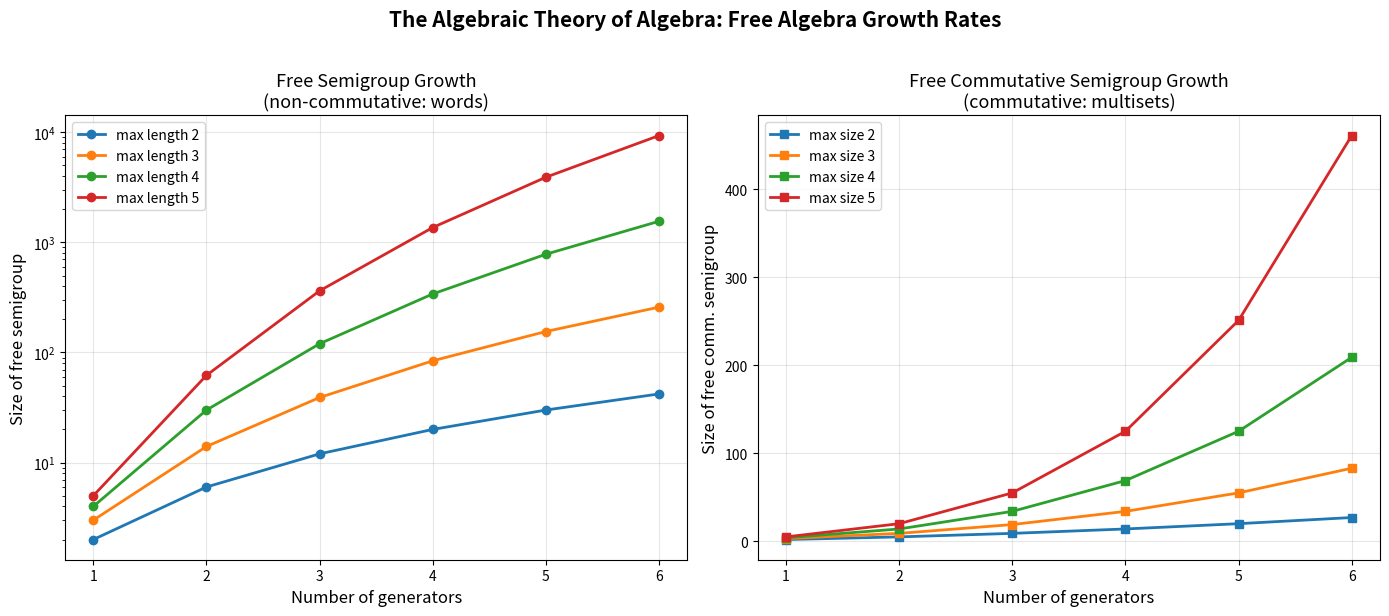

Reproduce this figure in Python. (Note: this script raises an exception after producing the figure.)
#!/usr/bin/env python3
"""
Demo 2: Free Algebra Construction — The Universal Builder

For any algebraic theory T and any set X of generators, we construct the
free T-algebra F_T(X). This is the "most general" T-algebra on X generators.

The free algebra construction is itself an algebraic operation:
it is a functor Set → T-Alg, and in fact a left adjoint (the "free-forgetful"
adjunction). This adjunction generates a monad — connecting algebra to
category theory.

The Algebraic Theory of Algebra: every theory builds its own free objects.
"""

from itertools import product as cartesian_product
from collections import defaultdict

try:
    import matplotlib
    matplotlib.use('Agg')
    import matplotlib.pyplot as plt
    import matplotlib.patches as mpatches
    from matplotlib.patches import FancyBboxPatch
    HAS_MPL = True
except ImportError:
    HAS_MPL = False


# ============================================================
# Part 1: Term Algebra — The Raw Material
# ============================================================

class Term:
    """A term in an algebraic signature."""

    def __init__(self, symbol, children=None):
        self.symbol = symbol          # operation symbol or variable name
        self.children = children or []  # sub-terms (empty for variables)

    @property
    def is_variable(self):
        return len(self.children) == 0

    @property
    def depth(self):
        if self.is_variable:
            return 0
        return 1 + max(c.depth for c in self.children)

    @property
    def size(self):
        if self.is_variable:
            return 1
        return 1 + sum(c.size for c in self.children)

    def __repr__(self):
        if self.is_variable:
            return self.symbol
        if len(self.children) == 2:
            return f"({self.children[0]}·{self.children[1]})"
        return f"{self.symbol}({','.join(str(c) for c in self.children)})"

    def __eq__(self, other):
        return (self.symbol == other.symbol and
                len(self.children) == len(other.children) and
                all(a == b for a, b in zip(self.children, other.children)))

    def __hash__(self):
        return hash((self.symbol, tuple(hash(c) for c in self.children)))

    def substitute(self, mapping):
        """Apply a substitution mapping variables to terms."""
        if self.is_variable:
            return mapping.get(self.symbol, self)
        return Term(self.symbol, [c.substitute(mapping) for c in self.children])


def generate_terms(variables, op_symbol, max_depth):
    """Generate all terms up to a given depth."""
    terms_by_depth = {0: [Term(v) for v in variables]}

    for d in range(1, max_depth + 1):
        new_terms = []
        # All terms of depth exactly d: op applied to terms of depth < d
        # where at least one argument has depth d-1
        prev_terms = []
        for dd in range(d):
            prev_terms.extend(terms_by_depth[dd])

        for t1 in prev_terms:
            for t2 in prev_terms:
                if t1.depth == d - 1 or t2.depth == d - 1:
                    new_terms.append(Term(op_symbol, [t1, t2]))

        terms_by_depth[d] = new_terms

    all_terms = []
    for d in range(max_depth + 1):
        all_terms.extend(terms_by_depth[d])
    return all_terms


# ============================================================
# Part 2: Equational Reasoning — Quotienting by Axioms
# ============================================================

class UnionFind:
    """Union-Find data structure for computing equivalence classes."""

    def __init__(self, elements):
        self.parent = {e: e for e in elements}
        self.rank = {e: 0 for e in elements}

    def find(self, x):
        if self.parent[x] != x:
            self.parent[x] = self.find(self.parent[x])
        return self.parent[x]

    def union(self, x, y):
        rx, ry = self.find(x), self.find(y)
        if rx == ry:
            return False
        if self.rank[rx] < self.rank[ry]:
            rx, ry = ry, rx
        self.parent[ry] = rx
        if self.rank[rx] == self.rank[ry]:
            self.rank[rx] += 1
        return True

    def classes(self):
        result = defaultdict(list)
        for e in self.parent:
            result[self.find(e)].append(e)
        return dict(result)


def build_free_commutative_semigroup(generators, max_depth=2):
    """
    Build the free commutative semigroup on the given generators.

    This is T(Σ,X)/≡ where ≡ is generated by:
      - Associativity: (x·y)·z = x·(y·z)
      - Commutativity: x·y = y·x
    """
    # Generate all terms
    terms = generate_terms(generators, "·", max_depth)
    term_list = list(set(terms))  # deduplicate

    print(f"\n  Raw terms (up to depth {max_depth}): {len(term_list)}")

    # Build equivalence relation using union-find
    uf = UnionFind(range(len(term_list)))

    # Apply axioms: for all substitutions, identify equal terms
    def normalize(term):
        """
        Normalize a term in a commutative semigroup.
        The normal form is a sorted multiset of generators.
        """
        if term.is_variable:
            return [term.symbol]
        left_norm = normalize(term.children[0])
        right_norm = normalize(term.children[1])
        return sorted(left_norm + right_norm)

    # Group terms by their normal form
    normal_forms = defaultdict(list)
    for i, t in enumerate(term_list):
        nf = tuple(normalize(t))
        normal_forms[nf].append(i)

    # Union terms with the same normal form
    for nf, indices in normal_forms.items():
        for idx in indices[1:]:
            uf.union(indices[0], idx)

    classes = uf.classes()
    print(f"  Equivalence classes (= elements of free algebra): {len(classes)}")
    print(f"\n  Elements of the free commutative semigroup on {{{', '.join(generators)}}}:")

    for rep, members in sorted(classes.items(), key=lambda x: len(x[1])):
        member_terms = [term_list[i] for i in members]
        # Pick shortest representative
        shortest = min(member_terms, key=lambda t: t.size)
        nf = normalize(shortest)
        multiset_repr = " + ".join(nf)
        print(f"    [{multiset_repr}] = {{{', '.join(str(t) for t in member_terms[:4])}"
              f"{'...' if len(member_terms) > 4 else ''}}}")

    return classes, term_list


def build_free_semigroup(generators, max_depth=2):
    """
    Build the free semigroup on the given generators.
    Axiom: associativity only.
    Elements are finite non-empty strings over the generators.
    """
    terms = generate_terms(generators, "·", max_depth)
    term_list = list(set(terms))

    print(f"\n  Raw terms (up to depth {max_depth}): {len(term_list)}")

    def flatten(term):
        """Flatten to a string (free semigroup = non-empty words)."""
        if term.is_variable:
            return term.symbol
        return flatten(term.children[0]) + flatten(term.children[1])

    # Group by flattened form
    uf = UnionFind(range(len(term_list)))
    by_word = defaultdict(list)
    for i, t in enumerate(term_list):
        by_word[flatten(t)].append(i)

    for word, indices in by_word.items():
        for idx in indices[1:]:
            uf.union(indices[0], idx)

    classes = uf.classes()
    print(f"  Equivalence classes: {len(classes)}")
    print(f"\n  Elements of the free semigroup on {{{', '.join(generators)}}}:")

    for rep, members in sorted(classes.items(), key=lambda x: len(x[1])):
        member_terms = [term_list[i] for i in members]
        shortest = min(member_terms, key=lambda t: t.size)
        word = flatten(shortest)
        print(f"    [{word}] ← {len(member_terms)} equivalent term(s)")

    return classes, term_list


# ============================================================
# Part 3: Visualization
# ============================================================

def visualize_free_algebra_growth():
    """Visualize how free algebras grow with generators."""
    if not HAS_MPL:
        print("\n[SKIP] matplotlib not available for visualization.")
        return

    fig, axes = plt.subplots(1, 2, figsize=(14, 6))

    # Free semigroup: |F(n)| = n + n² + n³ + ... (words of length 1,2,3,...)
    # Up to length k: n(n^k - 1)/(n-1) for n>1
    ns = range(1, 7)
    for max_len in [2, 3, 4, 5]:
        sizes = []
        for n in ns:
            if n == 1:
                sizes.append(max_len)
            else:
                sizes.append(sum(n**k for k in range(1, max_len + 1)))
        axes[0].plot(list(ns), sizes, 'o-', label=f'max length {max_len}', linewidth=2)

    axes[0].set_xlabel('Number of generators', fontsize=12)
    axes[0].set_ylabel('Size of free semigroup', fontsize=12)
    axes[0].set_title('Free Semigroup Growth\n(non-commutative: words)', fontsize=13)
    axes[0].legend()
    axes[0].set_yscale('log')
    axes[0].grid(True, alpha=0.3)

    # Free commutative semigroup: multisets of generators
    # |F_comm(n)| up to size k = C(n+k-1, k) - 1 (non-empty multisets)
    from math import comb
    for max_size in [2, 3, 4, 5]:
        sizes = []
        for n in ns:
            sizes.append(sum(comb(n + k - 1, k) for k in range(1, max_size + 1)))
        axes[1].plot(list(ns), sizes, 's-', label=f'max size {max_size}', linewidth=2)

    axes[1].set_xlabel('Number of generators', fontsize=12)
    axes[1].set_ylabel('Size of free comm. semigroup', fontsize=12)
    axes[1].set_title('Free Commutative Semigroup Growth\n(commutative: multisets)', fontsize=13)
    axes[1].legend()
    axes[1].grid(True, alpha=0.3)

    fig.suptitle('The Algebraic Theory of Algebra: Free Algebra Growth Rates',
                 fontsize=15, fontweight='bold', y=1.02)

    plt.tight_layout()
    plt.savefig('/workspace/request-project/Algebra/AlgebraicTheoryOfAlgebra/demos/free_algebra_growth.png',
                dpi=150, bbox_inches='tight')
    print("\n[OK] Saved free_algebra_growth.png")
    plt.close()


def visualize_term_tree():
    """Visualize the term algebra as a tree."""
    if not HAS_MPL:
        return

    fig, ax = plt.subplots(figsize=(12, 8))
    ax.set_xlim(-6, 6)
    ax.set_ylim(-1, 7)
    ax.axis('off')
    ax.set_title('Term Algebra T({·}, {x,y}) — First Three Levels\n'
                 'The raw material before quotienting by equations',
                 fontsize=14, fontweight='bold')

    # Level 0: variables
    level0 = [("x", -1, 0.5), ("y", 1, 0.5)]
    # Level 1: binary terms
    level1 = [("(x·x)", -4, 2.5), ("(x·y)", -1.5, 2.5),
              ("(y·x)", 1.5, 2.5), ("(y·y)", 4, 2.5)]
    # Level 2: some examples
    level2 = [("((x·x)·x)", -5, 4.5), ("((x·y)·x)", -2.5, 4.5),
              ("(x·(x·y))", 0, 4.5), ("((y·x)·y)", 2.5, 4.5),
              ("(y·(y·y))", 5, 4.5)]

    # Labels
    ax.text(0, -0.3, "Level 0: Variables", ha='center', fontsize=10,
            style='italic', color='gray')
    ax.text(0, 1.7, "Level 1: Binary terms", ha='center', fontsize=10,
            style='italic', color='gray')
    ax.text(0, 3.7, "Level 2: Nested terms (5 of 16 shown)", ha='center',
            fontsize=10, style='italic', color='gray')

    all_nodes = level0 + level1 + level2
    level_colors = {0.5: '#4CAF50', 2.5: '#2196F3', 4.5: '#FF9800'}

    for label, x, y in all_nodes:
        color = level_colors[y]
        bbox = dict(boxstyle='round,pad=0.3', facecolor=color, alpha=0.7,
                    edgecolor='black')
        ax.text(x, y, label, ha='center', va='center', fontsize=9,
                fontweight='bold', bbox=bbox, color='white')

    # Draw some edges
    edges = [
        # Level 0 → Level 1
        ((-1, 0.8), (-4, 2.2)), ((-1, 0.8), (-1.5, 2.2)),
        ((1, 0.8), (1.5, 2.2)), ((1, 0.8), (4, 2.2)),
        ((-1, 0.8), (1.5, 2.2)), ((1, 0.8), (-1.5, 2.2)),
        ((-1, 0.8), (-4, 2.2)), ((1, 0.8), (4, 2.2)),
        # Level 1 → Level 2
        ((-4, 2.8), (-5, 4.2)), ((-1.5, 2.8), (-2.5, 4.2)),
        ((-1, 0.8), (0, 4.2)), ((1.5, 2.8), (2.5, 4.2)),
        ((4, 2.8), (5, 4.2)),
    ]

    for (x1, y1), (x2, y2) in edges:
        ax.annotate('', xy=(x2, y2), xytext=(x1, y1),
                    arrowprops=dict(arrowstyle='->', color='gray',
                                    alpha=0.4, lw=1))

    # Growth annotation
    ax.text(0, 6.2,
            "Growth: Level 0 has |X| terms, Level n has |X|^(2^n) terms\n"
            "Free algebras TAME this explosion by quotienting by equations",
            ha='center', va='center', fontsize=11,
            bbox=dict(boxstyle='round', facecolor='lightyellow',
                      edgecolor='orange', alpha=0.9))

    plt.tight_layout()
    plt.savefig('/workspace/request-project/Algebra/AlgebraicTheoryOfAlgebra/demos/term_tree.png',
                dpi=150, bbox_inches='tight')
    print("[OK] Saved term_tree.png")
    plt.close()


# ============================================================
# Main
# ============================================================

if __name__ == "__main__":
    print("╔══════════════════════════════════════════════════════════════╗")
    print("║   THE ALGEBRAIC THEORY OF ALGEBRA — Demo 2                 ║")
    print("║   Free Algebra Construction                                ║")
    print("╚══════════════════════════════════════════════════════════════╝")

    print("\n" + "=" * 60)
    print("EXAMPLE 1: Free Semigroup on {a, b}")
    print("  (= non-empty words over {a,b})")
    print("=" * 60)
    build_free_semigroup(["a", "b"], max_depth=2)

    print("\n" + "=" * 60)
    print("EXAMPLE 2: Free Commutative Semigroup on {a, b}")
    print("  (= non-empty multisets over {a,b})")
    print("=" * 60)
    build_free_commutative_semigroup(["a", "b"], max_depth=2)

    print("\n" + "=" * 60)
    print("EXAMPLE 3: Free Commutative Semigroup on {x, y, z}")
    print("=" * 60)
    build_free_commutative_semigroup(["x", "y", "z"], max_depth=2)

    print("\n" + "=" * 60)
    print("THE KEY INSIGHT")
    print("=" * 60)
    print("""
    The free algebra construction is a FUNCTOR F: Set → T-Alg.
    It is left adjoint to the forgetful functor U: T-Alg → Set.

    The composite monad T = U∘F: Set → Set encodes the ENTIRE theory:
      T(X) = set of equivalence classes of terms over X
      η: X → T(X) = "each generator is a term"
      μ: T(T(X)) → T(X) = "substitute terms for variables"

    This is the ALGEBRAIC THEORY OF ALGEBRA in action:
    the free algebra construction is itself algebraic (it's a monad),
    and monads are themselves algebraic objects (forming a category
    with tensor products, etc.)
    """)

    visualize_free_algebra_growth()
    visualize_term_tree()
